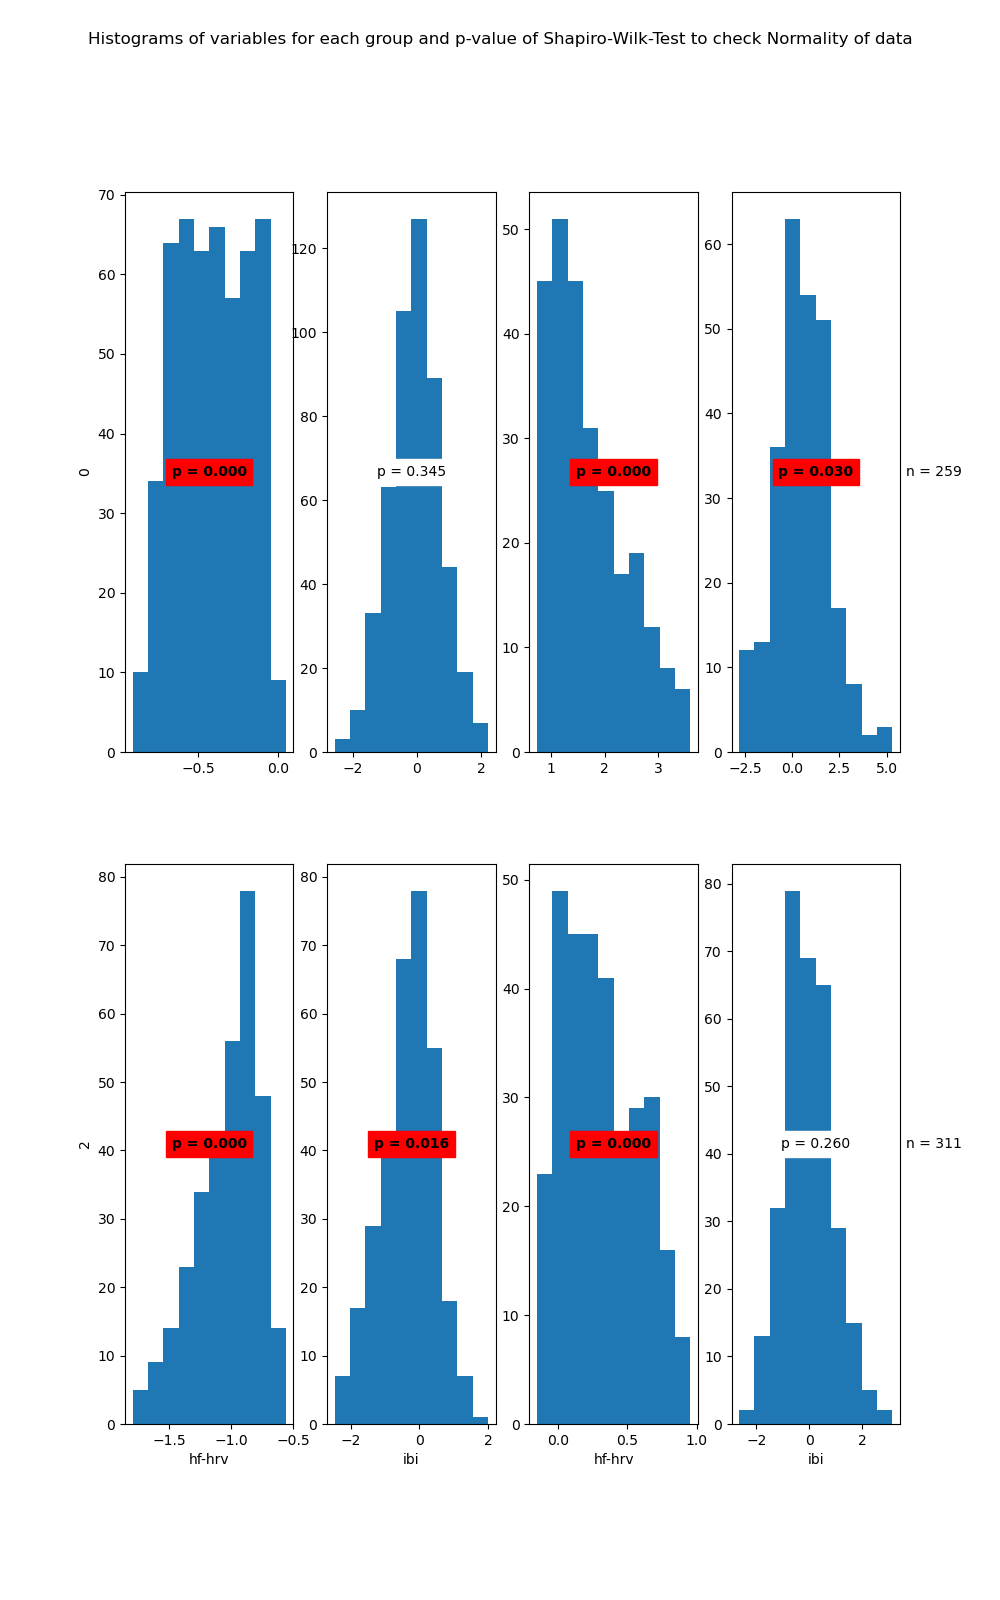

The file beside this chart, header and first rows:
State	Variable	Statistic	Samples	p-value	Significance
0	hf-hrv	0.97	500	0.0	True
0	ibi	1.0	500	0.345	False
1	hf-hrv	0.92	259	0.0	True
1	ibi	0.99	259	0.03	True
2	hf-hrv	0.95	322	0.0	True
2	ibi	0.99	322	0.016	True
3	hf-hrv	0.96	311	0.0	True
3	ibi	0.99	311	0.26	False
